4-way image classification set "processed_data" from GitHub (rjaswal1634/EfficientNetwithSeperableConvolution); label vocabulary: cloudy, desert, green area, water.

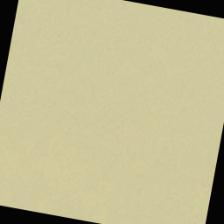
Label: desert

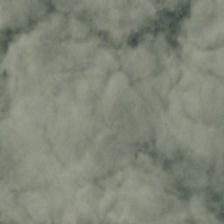
Label: cloudy

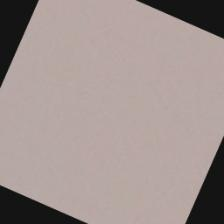
Label: desert

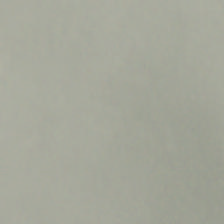
Label: cloudy

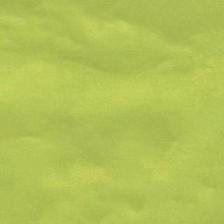
Label: desert

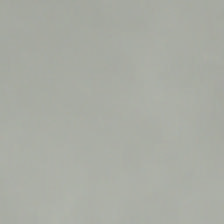
Label: cloudy
